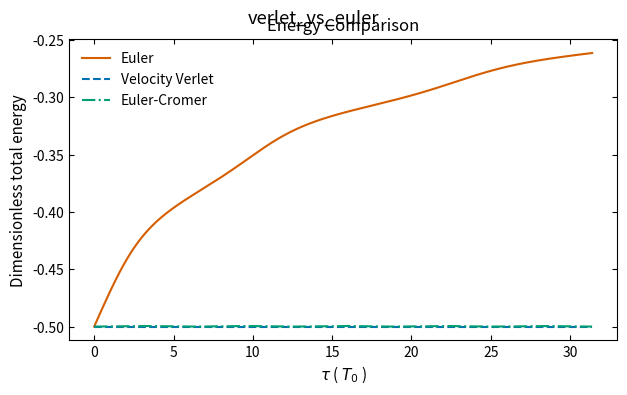
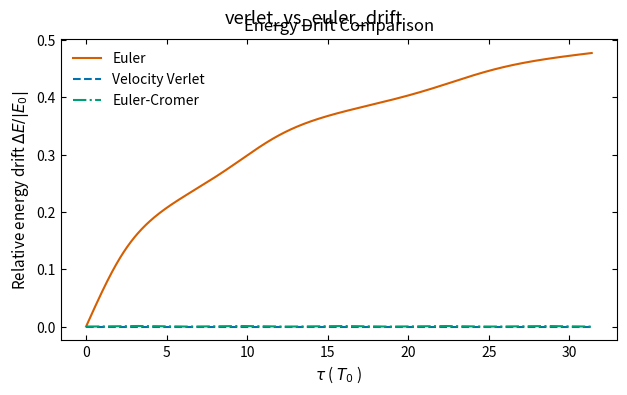

Source code (Python) for these figures, in order:
import numpy as np
import matplotlib.pyplot as plt

plt.rcParams.update({
    'savefig.dpi': 300,
    'figure.figsize': (6.4, 4.0),
    'font.size': 11,
    'axes.titlesize': 12,
    'axes.labelsize': 11,
    'xtick.labelsize': 10,
    'ytick.labelsize': 10,
    'legend.fontsize': 10,
    'xtick.direction': 'in',
    'ytick.direction': 'in',
    'xtick.top': True,
    'ytick.right': True,
    'axes.linewidth': 0.8,
    'lines.linewidth': 1.5,
    'lines.markersize': 5,
    'axes.grid': False,
    'axes.unicode_minus': False,
})

GM = 1.0

dt = 0.01 * np.pi           # dimensionless step Δτ; 0.005 year
T = 10.0 * np.pi            # dimensionless end time τ; 5 years
N = int(T / dt)

def simulate_euler(dt, N):
    x, y = 1.0, 0.0
    vx, vy = 0.0, 1.0
    E = np.zeros(N + 1)
    r = np.sqrt(x**2 + y**2)
    E[0] = 0.5 * (vx**2 + vy**2) - GM / r
    for i in range(N):
        r = np.sqrt(x**2 + y**2)
        ax = -GM * x / r**3
        ay = -GM * y / r**3
        x = x + vx * dt
        y = y + vy * dt
        vx = vx + ax * dt
        vy = vy + ay * dt
        r = np.sqrt(x**2 + y**2)
        E[i + 1] = 0.5 * (vx**2 + vy**2) - GM / r
    return E

def simulate_verlet(dt, N):
    x, y = 1.0, 0.0
    vx, vy = 0.0, 1.0
    E = np.zeros(N + 1)
    r = np.sqrt(x**2 + y**2)
    ax = -GM * x / r**3
    ay = -GM * y / r**3
    E[0] = 0.5 * (vx**2 + vy**2) - GM / r
    for i in range(N):
        x = x + vx * dt + 0.5 * ax * dt**2
        y = y + vy * dt + 0.5 * ay * dt**2
        r = np.sqrt(x**2 + y**2)
        ax_new = -GM * x / r**3
        ay_new = -GM * y / r**3
        vx = vx + 0.5 * (ax + ax_new) * dt
        vy = vy + 0.5 * (ay + ay_new) * dt
        ax = ax_new
        ay = ay_new
        E[i + 1] = 0.5 * (vx**2 + vy**2) - GM / r
    return E

def simulate_euler_cromer(dt, N):
    x, y = 1.0, 0.0
    vx, vy = 0.0, 1.0
    E = np.zeros(N + 1)
    r = np.sqrt(x**2 + y**2)
    E[0] = 0.5 * (vx**2 + vy**2) - GM / r
    for i in range(N):
        r = np.sqrt(x**2 + y**2)
        ax = -GM * x / r**3
        ay = -GM * y / r**3
        vx = vx + ax * dt
        vy = vy + ay * dt
        x = x + vx * dt
        y = y + vy * dt
        r = np.sqrt(x**2 + y**2)
        E[i + 1] = 0.5 * (vx**2 + vy**2) - GM / r
    return E

E_euler = simulate_euler(dt, N)
E_verlet = simulate_verlet(dt, N)
E_cromer = simulate_euler_cromer(dt, N)
ts = np.arange(N + 1) * dt

E0 = E_verlet[0]

fig, ax = plt.subplots()
ax.plot(ts, E_euler, color='#D55E00', linestyle='-', label='Euler')
ax.plot(ts, E_verlet, color='#0072B2', linestyle='--', label='Velocity Verlet')
ax.plot(ts, E_cromer, color='#009E73', linestyle='-.', label='Euler-Cromer')
ax.set_xlabel(r'$\tau$ ( $T_0$ )'); ax.set_ylabel('Dimensionless total energy')
ax.set_title('Energy Comparison'); ax.legend(frameon=False)
plt.tight_layout(); plt.suptitle('verlet_vs_euler')
dE_euler = (E_euler - E0) / abs(E0)
dE_verlet = (E_verlet - E0) / abs(E0)
dE_cromer = (E_cromer - E0) / abs(E0)
fig, ax = plt.subplots()
ax.plot(ts, dE_euler, color='#D55E00', linestyle='-', label='Euler')
ax.plot(ts, dE_verlet, color='#0072B2', linestyle='--', label='Velocity Verlet')
ax.plot(ts, dE_cromer, color='#009E73', linestyle='-.', label='Euler-Cromer')
ax.set_xlabel(r'$\tau$ ( $T_0$ )'); ax.set_ylabel(r'Relative energy drift $\Delta E/|E_0|$')
ax.set_title('Energy Drift Comparison'); ax.legend(frameon=False)
plt.tight_layout(); plt.suptitle('verlet_vs_euler_drift')
print('ch05_verlet_vs_euler done')

plt.show()
